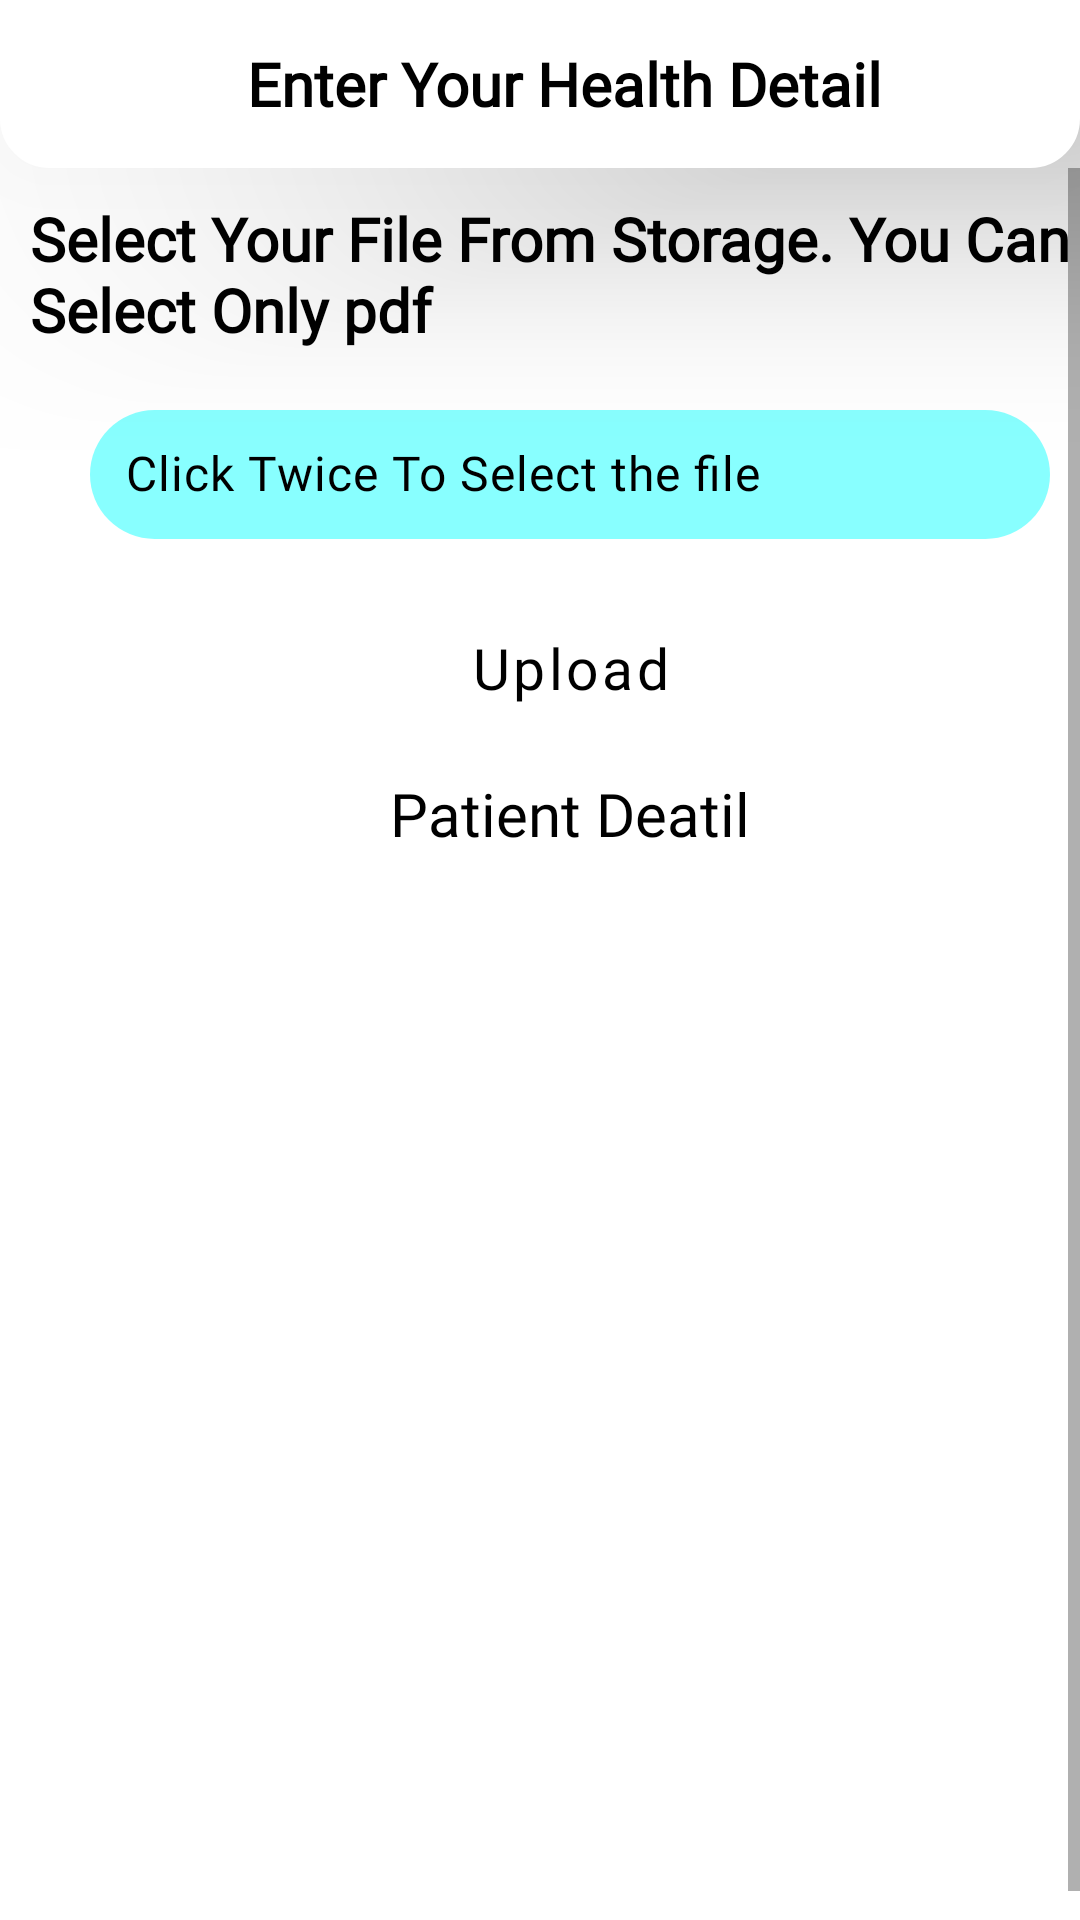

This screen was rendered from an Android layout file. Write that file and the resources it references.
<!-- AndroidManifest.xml: application theme Theme.Hospital -->
<!-- res/layout/activity_health_detail.xml -->
<?xml version="1.0" encoding="utf-8"?>
<RelativeLayout xmlns:android="http://schemas.android.com/apk/res/android"
    xmlns:app="http://schemas.android.com/apk/res-auto"
    xmlns:tools="http://schemas.android.com/tools"
    android:layout_width="match_parent"
    android:layout_height="match_parent"
    tools:context=".HealthDetail">

    <include
        android:id="@+id/healthToolbar"
        layout="@layout/healthdetailcustomtoolbar"/>

    <ScrollView
        android:layout_width="match_parent"
        android:layout_height="match_parent"
        android:layout_below="@id/healthToolbar"
        android:fillViewport="true"
        android:fitsSystemWindows="true">

        <LinearLayout
            android:layout_width="match_parent"
            android:layout_height="wrap_content"
            android:layout_margin="10dp"
            android:orientation="vertical">
            <TextView
                android:layout_width="match_parent"
                android:layout_height="wrap_content"
                android:fontFamily="@font/alegreya_sc"
                android:text="@string/select_your_file_from_storage_you_can_select_only_pdf"
                android:textColor="@color/black"
                android:textSize="20sp"
                android:textStyle="bold" />


            <EditText
                android:layout_width="match_parent"
                android:layout_height="wrap_content"
                android:id="@+id/edit"
                android:background="@drawable/clicktwice"
                android:layout_marginTop="60dp"
                android:layout_margin="20dp"
                android:textColorHint="@color/black"
                android:fontFamily="@font/alegreya_sc"
                android:hint="@string/click_twice_to_select_the_file"
                android:includeFontPadding="false"
                android:letterSpacing="0.02"
                android:textSize="16sp"
                android:textColor="@color/black"
                android:padding="12dp"/>

            <Button
                android:layout_width="match_parent"
                android:layout_height="wrap_content"
                android:layout_marginStart="20dp"
                android:layout_marginEnd="20dp"
                android:textSize="19sp"
                android:includeFontPadding="false"
                android:letterSpacing="0.06"
                android:textAllCaps="false"
                style="@style/Widget.Material3.Button.OutlinedButton"
                android:text="@string/upload"
                android:id="@+id/uploadbtn"
                android:fontFamily="@font/alegreya_sc"
                android:textColor="@color/black"/>


















            <TextView
                android:layout_width="wrap_content"
                android:layout_height="wrap_content"
                android:text="Patient Deatil"
                android:layout_gravity="center"
                android:fontFamily="@font/alegreya_sc"
                android:textSize="20sp"
                android:layout_marginTop="10dp"
                android:textColor="@color/black"
                android:id="@+id/link"/>
        </LinearLayout>
    </ScrollView>
</RelativeLayout>
<!-- res/layout/healthdetailcustomtoolbar.xml (included above) -->
<?xml version="1.0" encoding="utf-8"?>
<androidx.appcompat.widget.Toolbar xmlns:android="http://schemas.android.com/apk/res/android"
    xmlns:app="http://schemas.android.com/apk/res-auto"
    android:layout_width="match_parent"
    android:layout_height="56dp"
    android:elevation="50dp"
    android:background="@drawable/toolbar_bg"
    app:title=" ">

    <RelativeLayout
        android:layout_width="match_parent"
        android:layout_height="match_parent">

        <TextView
            android:layout_width="wrap_content"
            android:layout_height="wrap_content"
            android:layout_centerInParent="true"
            android:layout_gravity="center"
            android:fontFamily="@font/alegreya_sc"
            android:gravity="center"
            android:text="Enter Your Health Detail"
            android:textColor="@color/black"
            android:textSize="20sp"
            android:textStyle="bold" />
    </RelativeLayout>

</androidx.appcompat.widget.Toolbar>
<!-- resources referenced by this layout -->
<resources>
  <color name="black">#FF000000</color>
  <!-- drawable clicktwice (drawable) -->
  <?xml version="1.0" encoding="utf-8"?>
  <shape xmlns:android="http://schemas.android.com/apk/res/android"
      android:shape="rectangle">
  
  
      <solid android:color="#7700FFFF"/>
      <corners android:radius="30dp"/>
  
  </shape>
  <!-- drawable toolbar_bg (drawable) -->
  <?xml version="1.0" encoding="utf-8"?>
  <selector xmlns:android="http://schemas.android.com/apk/res/android">
      <item
          android:state_pressed="false"
          android:state_selected="false">
          <shape
              android:shape="rectangle">
              <solid
                  android:color="#FFFFFF"/>
              <corners
                  android:bottomLeftRadius="15dp"
                  android:bottomRightRadius="15dp"/>
              <stroke
                  android:color="#FFFFFF"
                  android:width="3dp"
                  />
          </shape>
      </item>
  </selector>
  <string name="click_twice_to_select_the_file">Click Twice To Select the file</string>
  <string name="retrive">Retrive</string>
  <string name="select_your_file_from_storage_you_can_select_only_pdf">Select Your File From Storage. You Can Select Only pdf</string>
  <string name="upload">Upload</string>
  <style name="Theme.Hospital" parent="Theme.MaterialComponents.Light.NoActionBar">
          
          <item name="colorPrimary">@color/purple_500</item>
          <item name="colorPrimaryVariant">@color/purple_700</item>
          <item name="colorOnPrimary">@color/white</item>
          
          <item name="colorSecondary">@color/teal_200</item>
          <item name="colorSecondaryVariant">@color/teal_700</item>
          <item name="colorOnSecondary">@color/black</item>
          
          <item name="android:statusBarColor" tools:targetApi="l">@color/Green</item>
          <item name="android:windowLightStatusBar" tools:targetApi="m">true
          </item>
          
      </style>
  <color name="purple_500">#FF6200EE</color>
  <color name="purple_700">#FF3700B3</color>
  <color name="white">#FFFFFFFF</color>
  <color name="teal_200">#FF03DAC5</color>
  <color name="teal_700">#FF018786</color>
  <color name="Green">#00ffff</color>
</resources>
